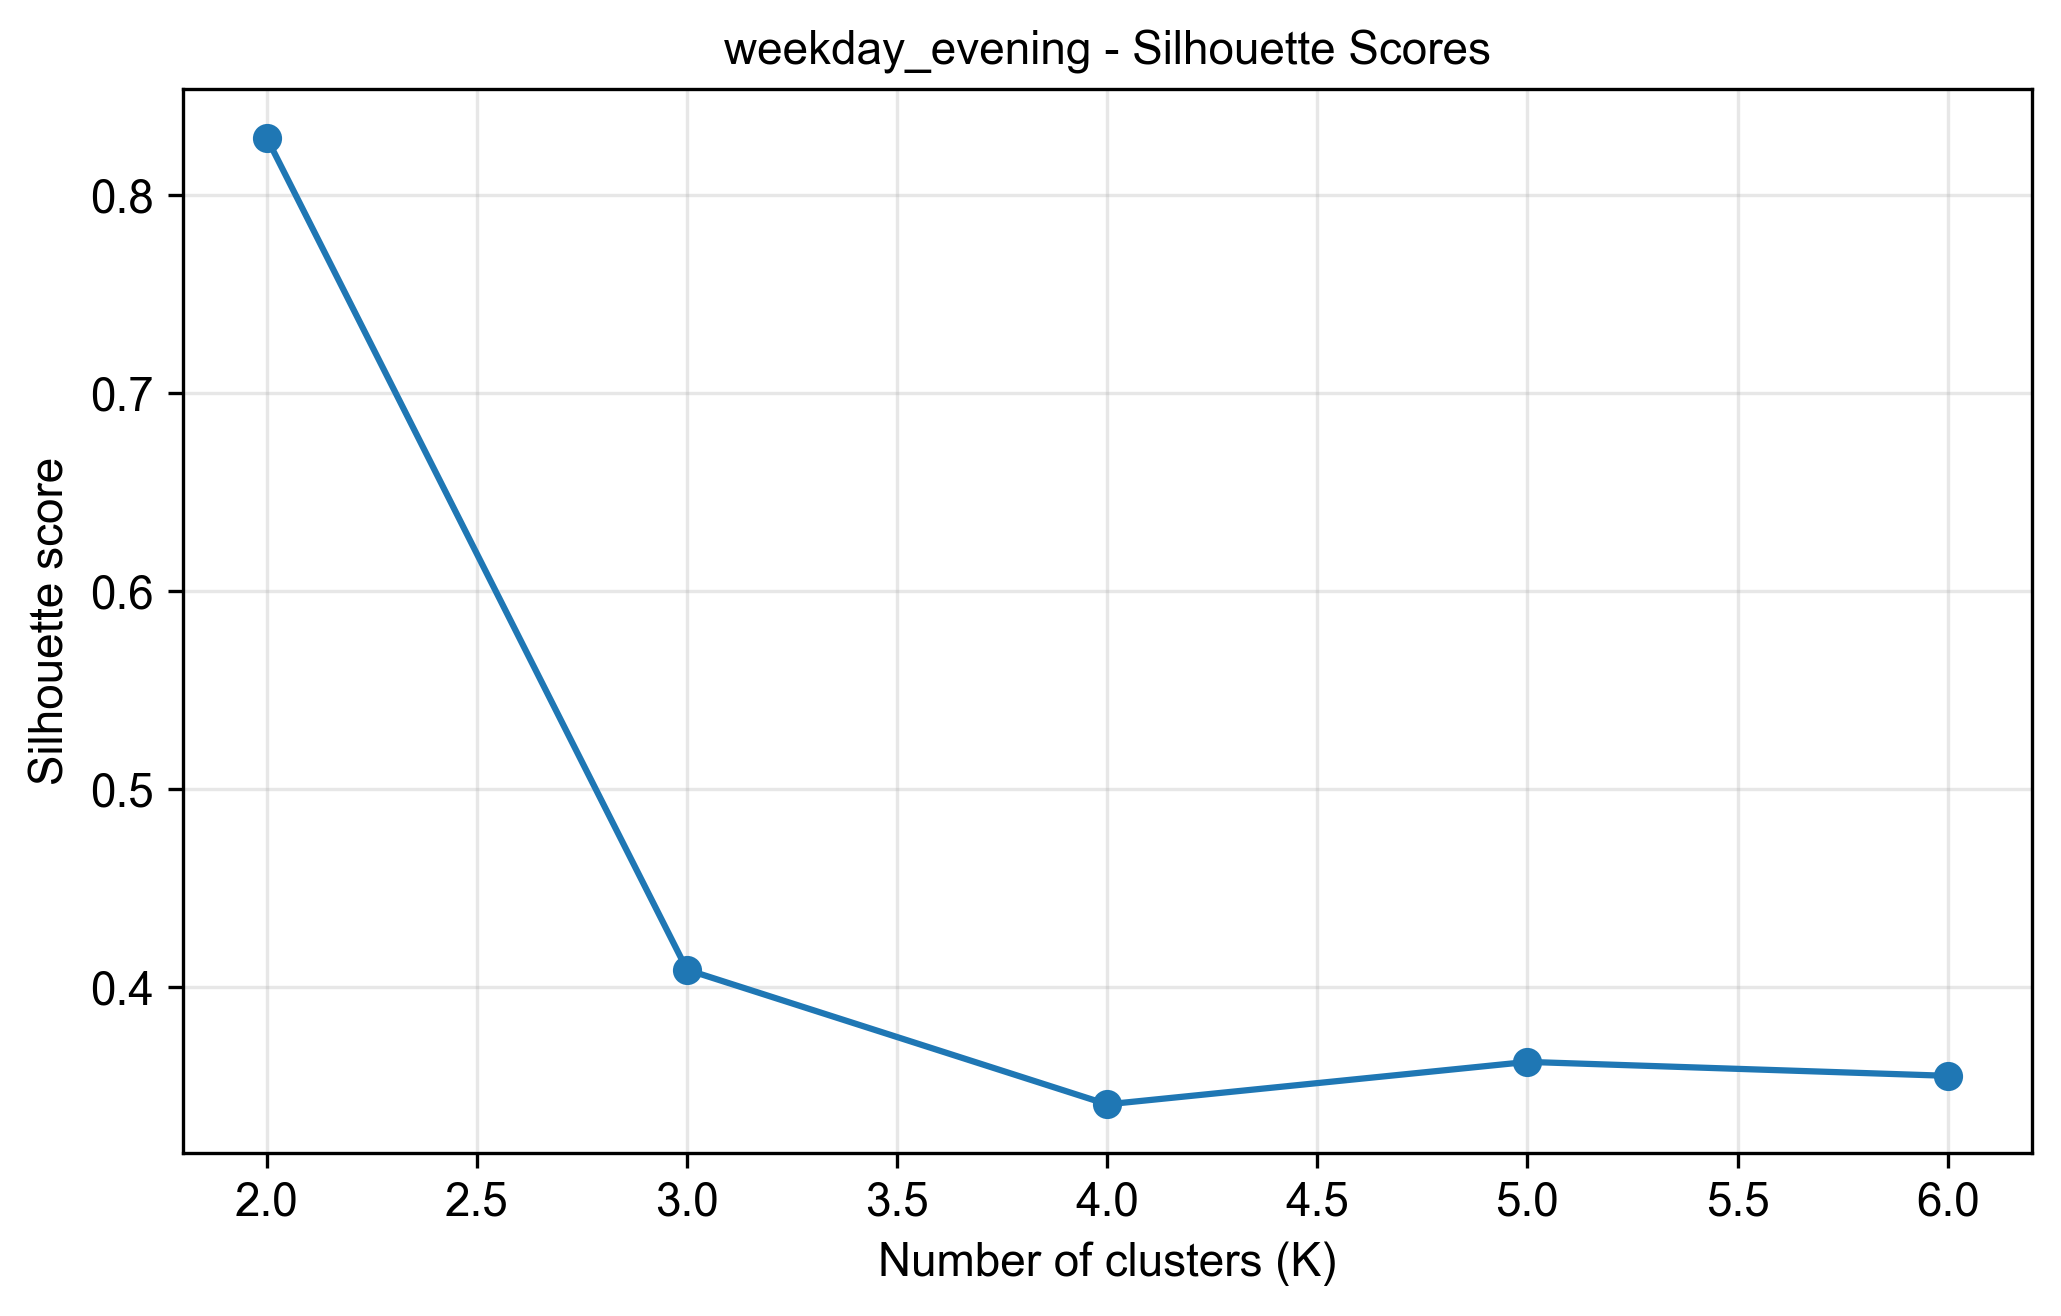

The file beside this chart, header and first rows:
k, silhouette_score
2, 0.829
3, 0.4088
4, 0.3409
5, 0.3623
6, 0.3553
